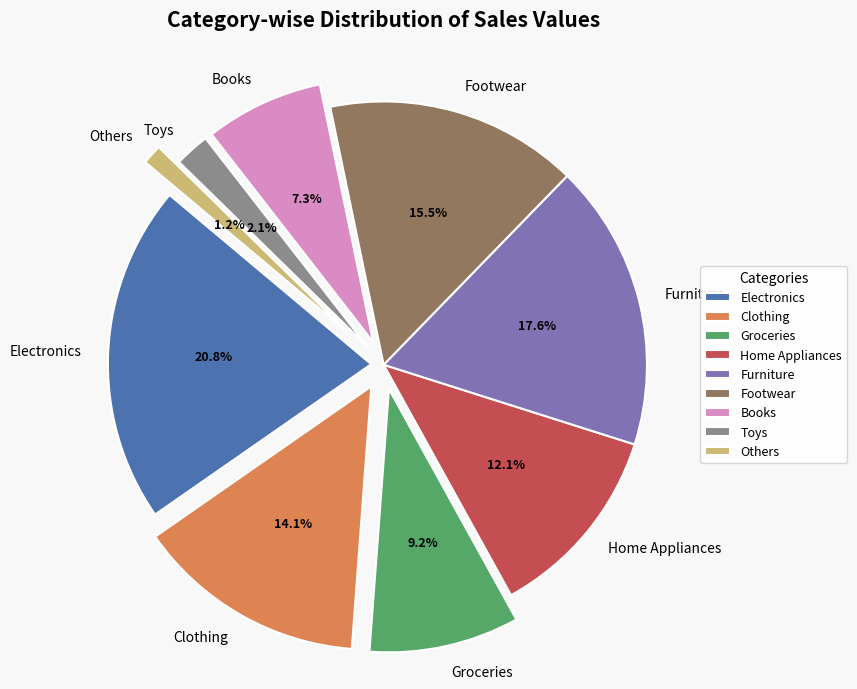

Write the Python code that produced this figure. (Note: this script raises an exception after producing the figure.)
"""
Pie Chart - Category-wise Distribution
=======================================
Visualises sales distribution across product categories using a styled
exploded pie chart with custom colors and percentage labels.

Author : Sai Charan
"""

import os
from typing import cast
from matplotlib.patches import Wedge
from matplotlib.text import Text
import matplotlib.pyplot as plt

# Data
values = [1190, 810, 528, 691, 1009, 889, 416, 123, 70]
categories = [
    "Electronics", "Clothing", "Groceries", "Home Appliances",
    "Furniture", "Footwear", "Books", "Toys", "Others"
]

# Segments to pull out for emphasis
explode = [0.05, 0.10, 0.10, 0, 0, 0, 0.10, 0.10, 0.20]

# Curated color palette
colors = [
    '#4C72B0', '#DD8452', '#55A868', '#C44E52',
    '#8172B3', '#937860', '#DA8BC3', '#8C8C8C', '#CCB974'
]

# Plot
fig, ax = plt.subplots(figsize=(10, 7))
fig.patch.set_facecolor('#F8F8F8')

# autopct is set, so ax.pie always returns a 3-tuple here
wedges, texts, autotexts = cast(
    tuple[list[Wedge], list[Text], list[Text]],
    ax.pie(
        values,
        labels=categories,
        autopct='%0.1f%%',
        radius=1.06,
        explode=explode,
        colors=colors,
        startangle=140,
        wedgeprops=dict(edgecolor='white', linewidth=1.5)
    )
)

# Style percentage labels
for autotext in autotexts:
    autotext.set_fontsize(9)
    autotext.set_fontweight('bold')

# Style category labels
for text in texts:
    text.set_fontsize(10)

ax.set_title(
    'Category-wise Distribution of Sales Values',
    fontsize=15, fontweight='bold', pad=20
)

# Add a legend outside the pie
ax.legend(
    wedges, categories,
    title='Categories',
    loc='center left',
    bbox_to_anchor=(1, 0, 0.5, 1),
    fontsize=9
)

plt.tight_layout()

# Save relative to the script's location so it works on any machine
script_dir = os.path.dirname(os.path.abspath(__file__))
output_path = os.path.join(script_dir, 'piechart.png')
plt.savefig(
    output_path,
    bbox_inches='tight',
    dpi=150,
    facecolor=fig.get_facecolor()
)

plt.show()
